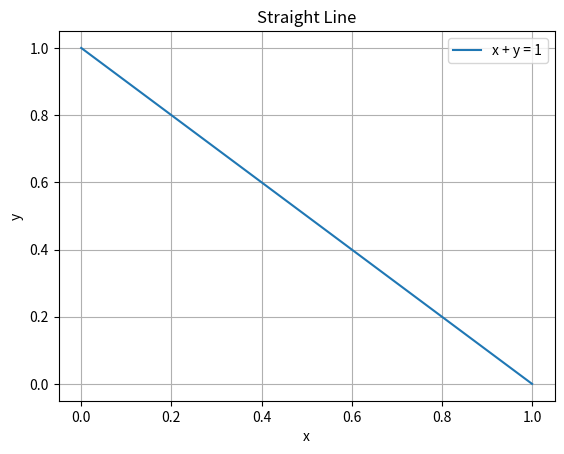

Recreate this plot in Python.
import matplotlib.pyplot as plt
import numpy as np

# Define x range
x = np.linspace(0, 1, 5)
# linspace is a NumPy function that generates a sequence of evenly
# spaced numbers between two endpoints.
print(x)
# Calculate y from the line equation x + y = 1
y = 1 - x

# Plot the line
plt.plot(x, y, label='x + y = 1')
plt.xlabel('x')
plt.ylabel('y')
plt.title('Straight Line')
plt.legend()
plt.grid(True)
# plt.axis('equal')  # Equal aspect ratio
plt.show()
